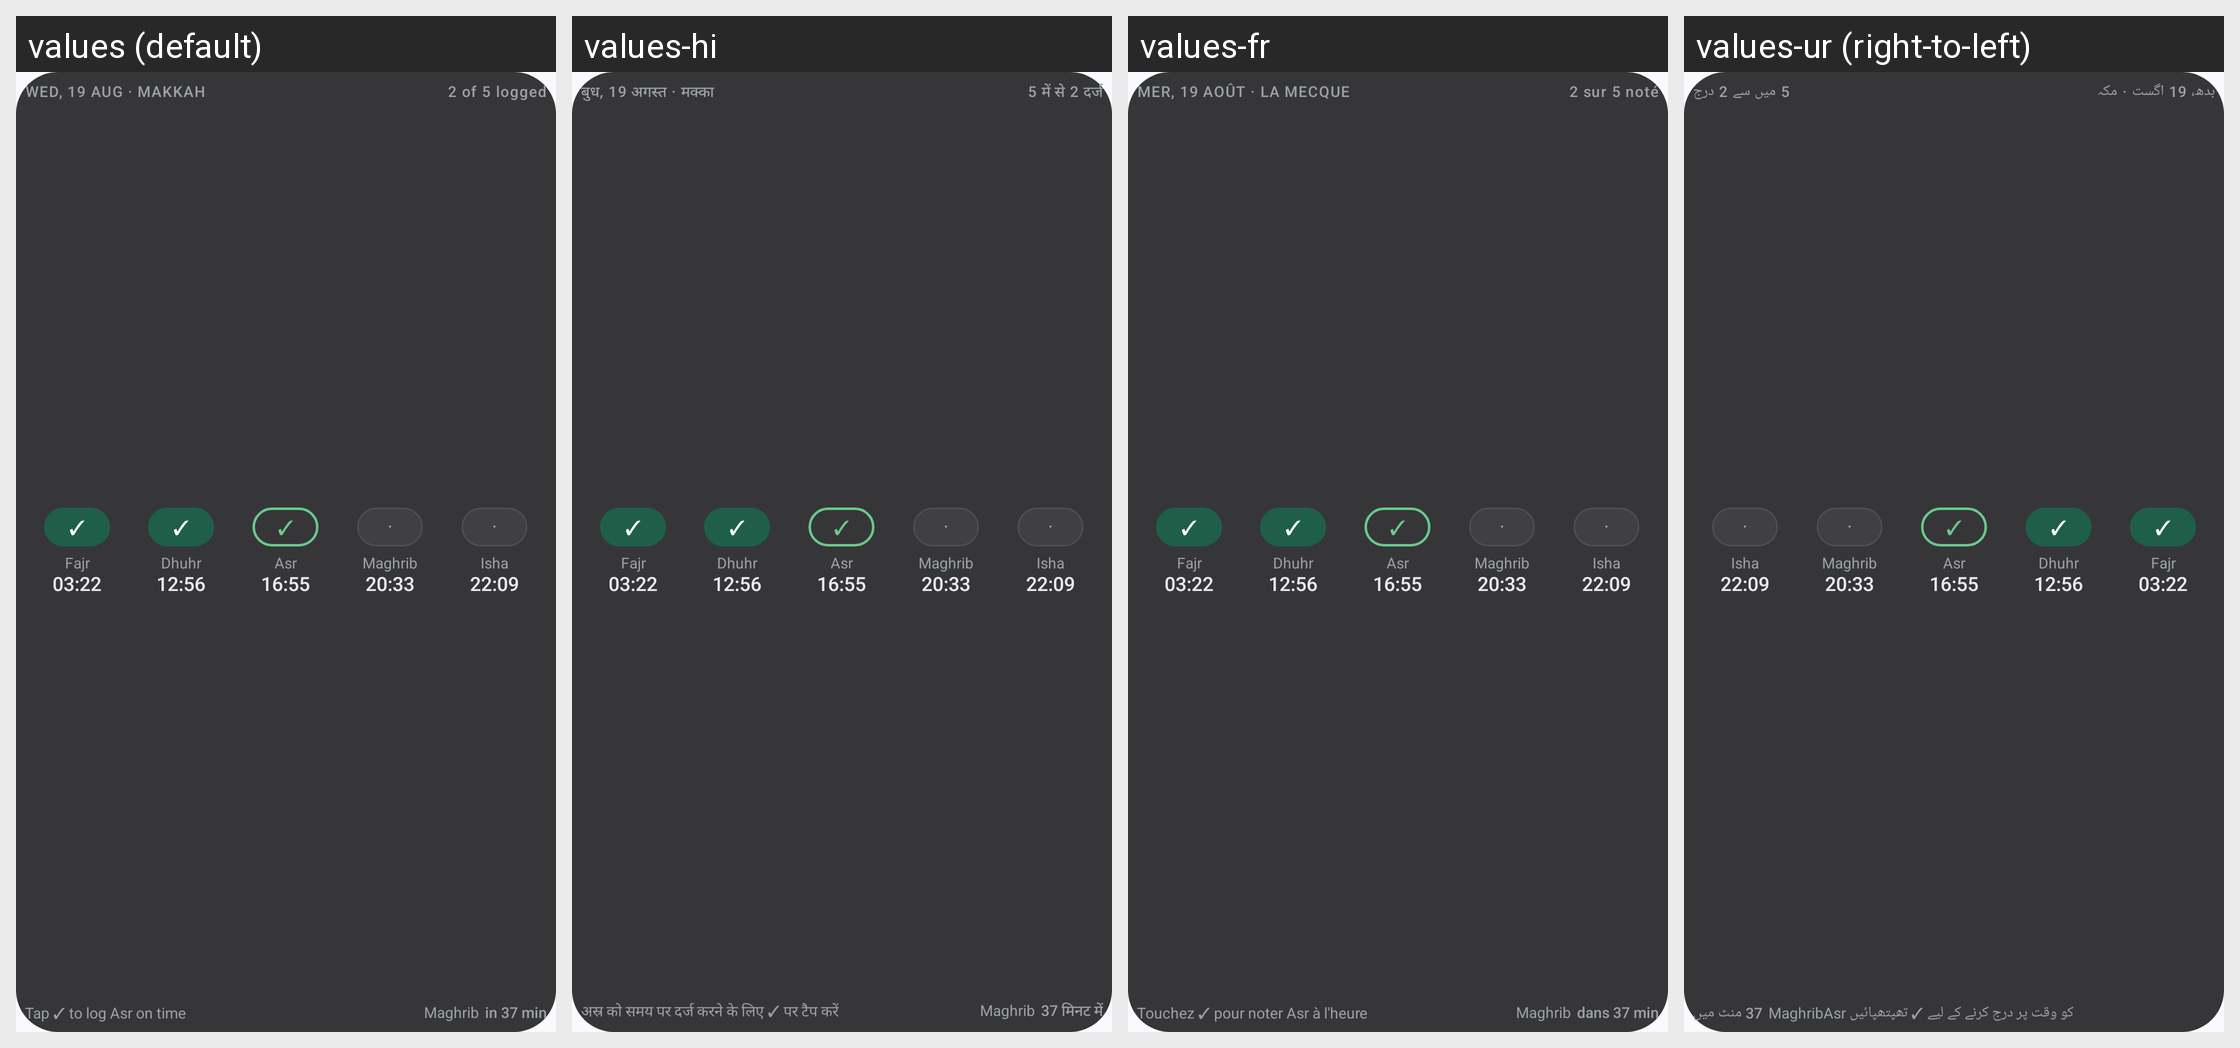

The same Android screen rendered under several of its app's locales, left to right. List the strings drawn on it with the default value and each locale's translation.
Android screen res/layout/prayer_widget_log_preview.xml rendered under 4 locales, left to right: values (default), values-hi, values-fr, values-ur (right-to-left). Device: Nexus 5 (rendered at 1080×1920; each locale shown at half size, 540×960, under a caption strip naming it); theme AppTheme.
Other locales in the repository, not shown: values-ar, values-bn, values-de, values-es, values-in, values-ru, values-sv, values-tr, values-zh.
Strings drawn on this screen, with the default value and each locale's value (text and hints the layout hard-codes, and strings that could not be matched under every locale, appear in the picture but are not listed):

widget_preview_header
  values: WED, 19 AUG · MAKKAH
  values-hi: बुध, 19 अगस्त · मक्का
  values-fr: MER, 19 AOÛT · LA MECQUE
  values-ur: بدھ، 19 اگست · مکہ

widget_preview_logged
  values: 2 of 5 logged
  values-hi: 5 में से 2 दर्ज
  values-fr: 2 sur 5 noté
  values-ur: 5 میں سے 2 درج

widget_preview_tap_to_log
  values: Tap ✓ to log Asr on time
  values-hi: अस्र को समय पर दर्ज करने के लिए ✓ पर टैप करें
  values-fr: Touchez ✓ pour noter Asr à l'heure
  values-ur: Asr کو وقت پر درج کرنے کے لیے ✓ تھپتھپائیں

widget_preview_in_37
  values: in 37 min
  values-hi: 37 मिनट में
  values-fr: dans 37 min
  values-ur: 37 منٹ میں
